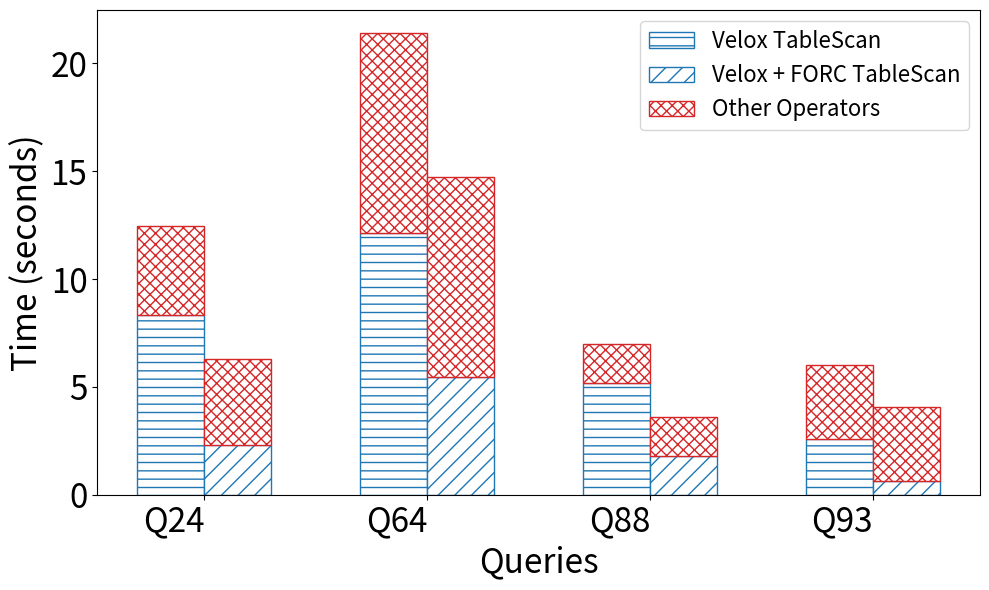

Reproduce this figure in Python.
import matplotlib.pyplot as plt
import numpy as np

def plot_query_times(query_names, file_scan_data, forc_file_scan_data, colors):
    num_queries = len(query_names)
    bar_width = 0.3
    indices = np.arange(num_queries)

    fig, ax = plt.subplots(figsize=(10, 6))

    # 绘制 FileScan 的数据
    file_scan_tablescan = file_scan_data['TableScan']
    file_scan_other = file_scan_data['Other']

    ax.bar(indices - bar_width/2, file_scan_tablescan, bar_width, label='Velox TableScan', color='white',edgecolor=colors[0],hatch='--')
    ax.bar(indices - bar_width/2, file_scan_other, bar_width, bottom=file_scan_tablescan, label='Other', color='white',edgecolor=colors[1], hatch='xxx')

    # 绘制 FORC FileScan 的数据
    forc_file_scan_tablescan = forc_file_scan_data['TableScan']
    forc_file_scan_other = forc_file_scan_data['Other']

    ax.bar(indices + bar_width/2, forc_file_scan_tablescan, bar_width, label='Velox + FORC TableScan', color='white',edgecolor=colors[0],hatch='//')
    ax.bar(indices + bar_width/2, forc_file_scan_other, bar_width, bottom=forc_file_scan_tablescan, label='Other', color='white',edgecolor=colors[1], hatch='xxx')

    ax.set_xlabel('Queries',fontsize=24)
    ax.set_ylabel('Time (seconds)',fontsize=24)
    #ax.set_title('Comparison of TPCDS SF=100 ORC Query Performance')
    ax.set_xticks(indices)
    ax.set_xticklabels(query_names, ha="right")
    handles, labels = ax.get_legend_handles_labels()
    ax.tick_params(axis='both', labelsize=24)  # Change 14 to your desired font size for ORC subplot
    ax.tick_params(axis='both', labelsize=24)  # Change 14 to your desired font size for ORC subplot

    # 只选择前三个图例标签
    # 只选择前三个图例标签
    ax.legend(handles=[handles[0], handles[2], handles[1]], 
               labels=['Velox TableScan', 'Velox + FORC TableScan', 'Other Operators'], 
               fontsize=16)
    plt.tight_layout()
    plt.show()
    plt.savefig("./histogram_selected_queries.png")

# 数据
query_names = ['Q24', 'Q64', 'Q88', 'Q93']

# FileScan 数据
file_scan_data = {
    'TableScan': [8.34, 12.14, 5.2, 2.58],
    'Other': [4.10, 9.27, 1.8, 3.42]
}

# FORC FileScan 数据
forc_file_scan_data = {
    'TableScan': [2.3, 5.48, 1.8, 0.628],
    'Other': [4, 9.27, 1.82, 3.42]
}

# 颜色
colors = ['#1f77b4', '#d62728']  # 两种颜色：一种用于TableScan，一种用于Other

# 调用绘图函数
plot_query_times(query_names, file_scan_data, forc_file_scan_data, colors)
